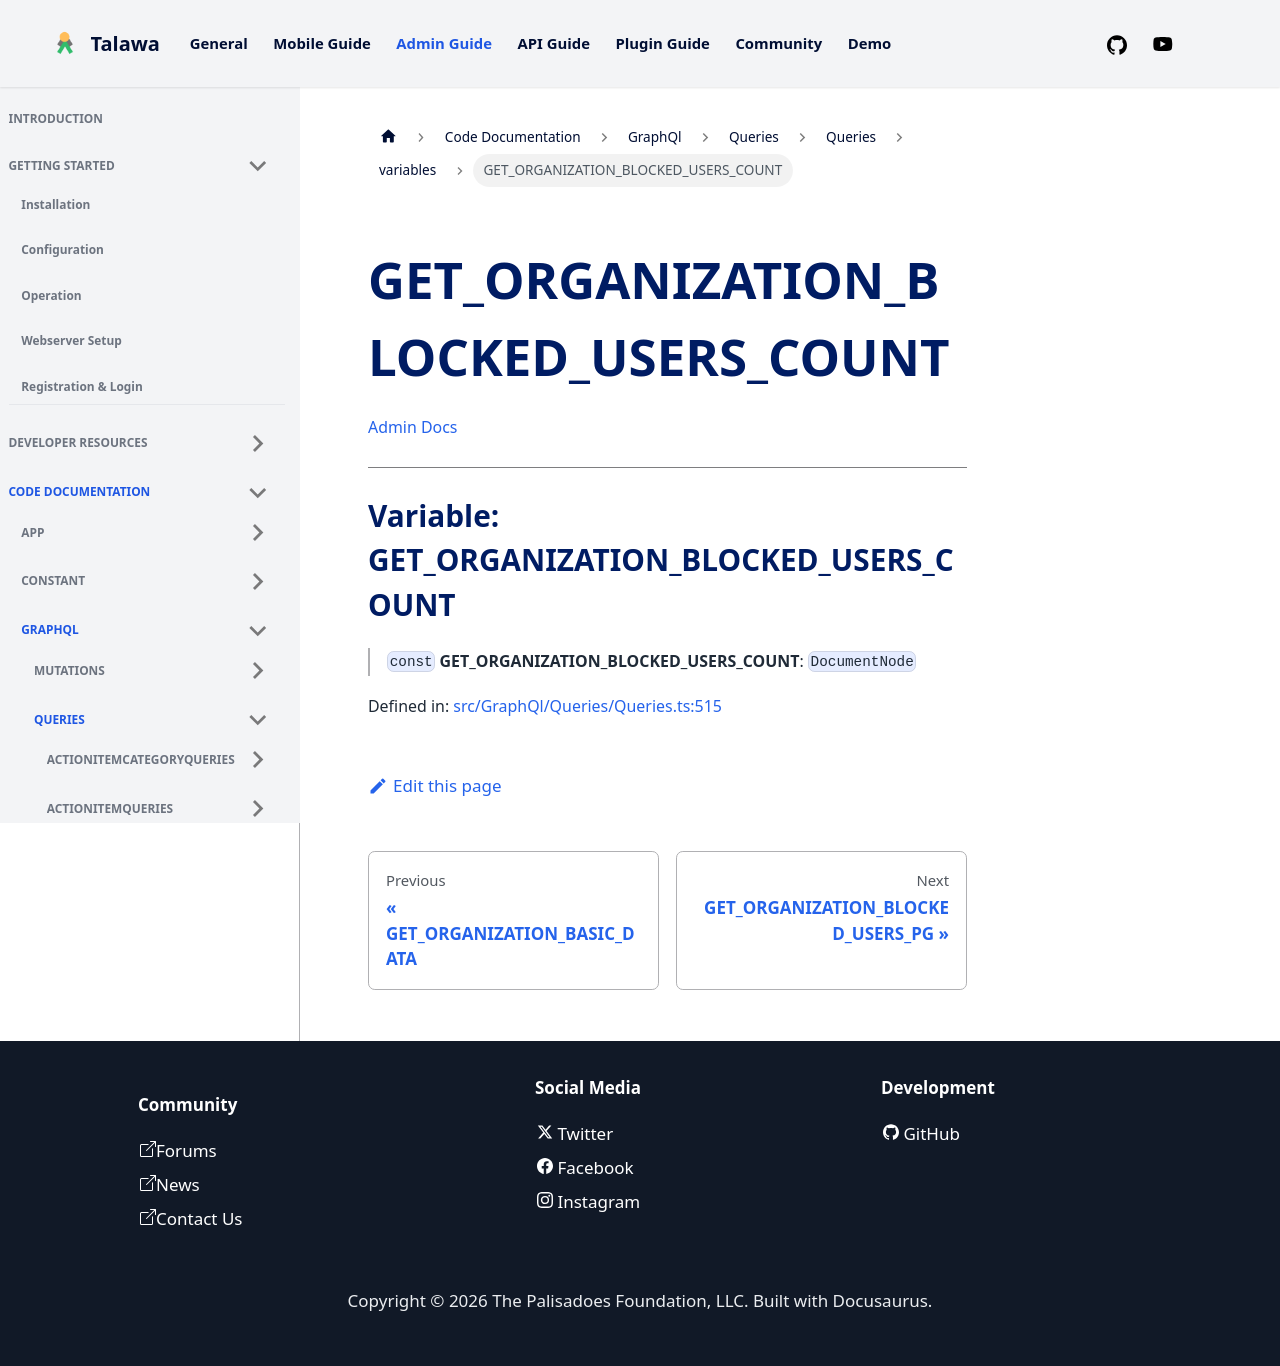

repository: PalisadoesFoundation/talawa-admin · page: docs/auto-docs/GraphQl/Queries/Queries/variables/GET_ORGANIZATION_BLOCKED_USERS_COUNT/index.html · generator: docusaurus

[Admin Docs](/)

***

# Variable: GET\_ORGANIZATION\_BLOCKED\_USERS\_COUNT

> `const` **GET\_ORGANIZATION\_BLOCKED\_USERS\_COUNT**: `DocumentNode`

Defined in: [src/GraphQl/Queries/Queries.ts:507](https://github.com/PalisadoesFoundation/talawa-admin/blob/main/src/GraphQl/Queries/Queries.ts#L507)
